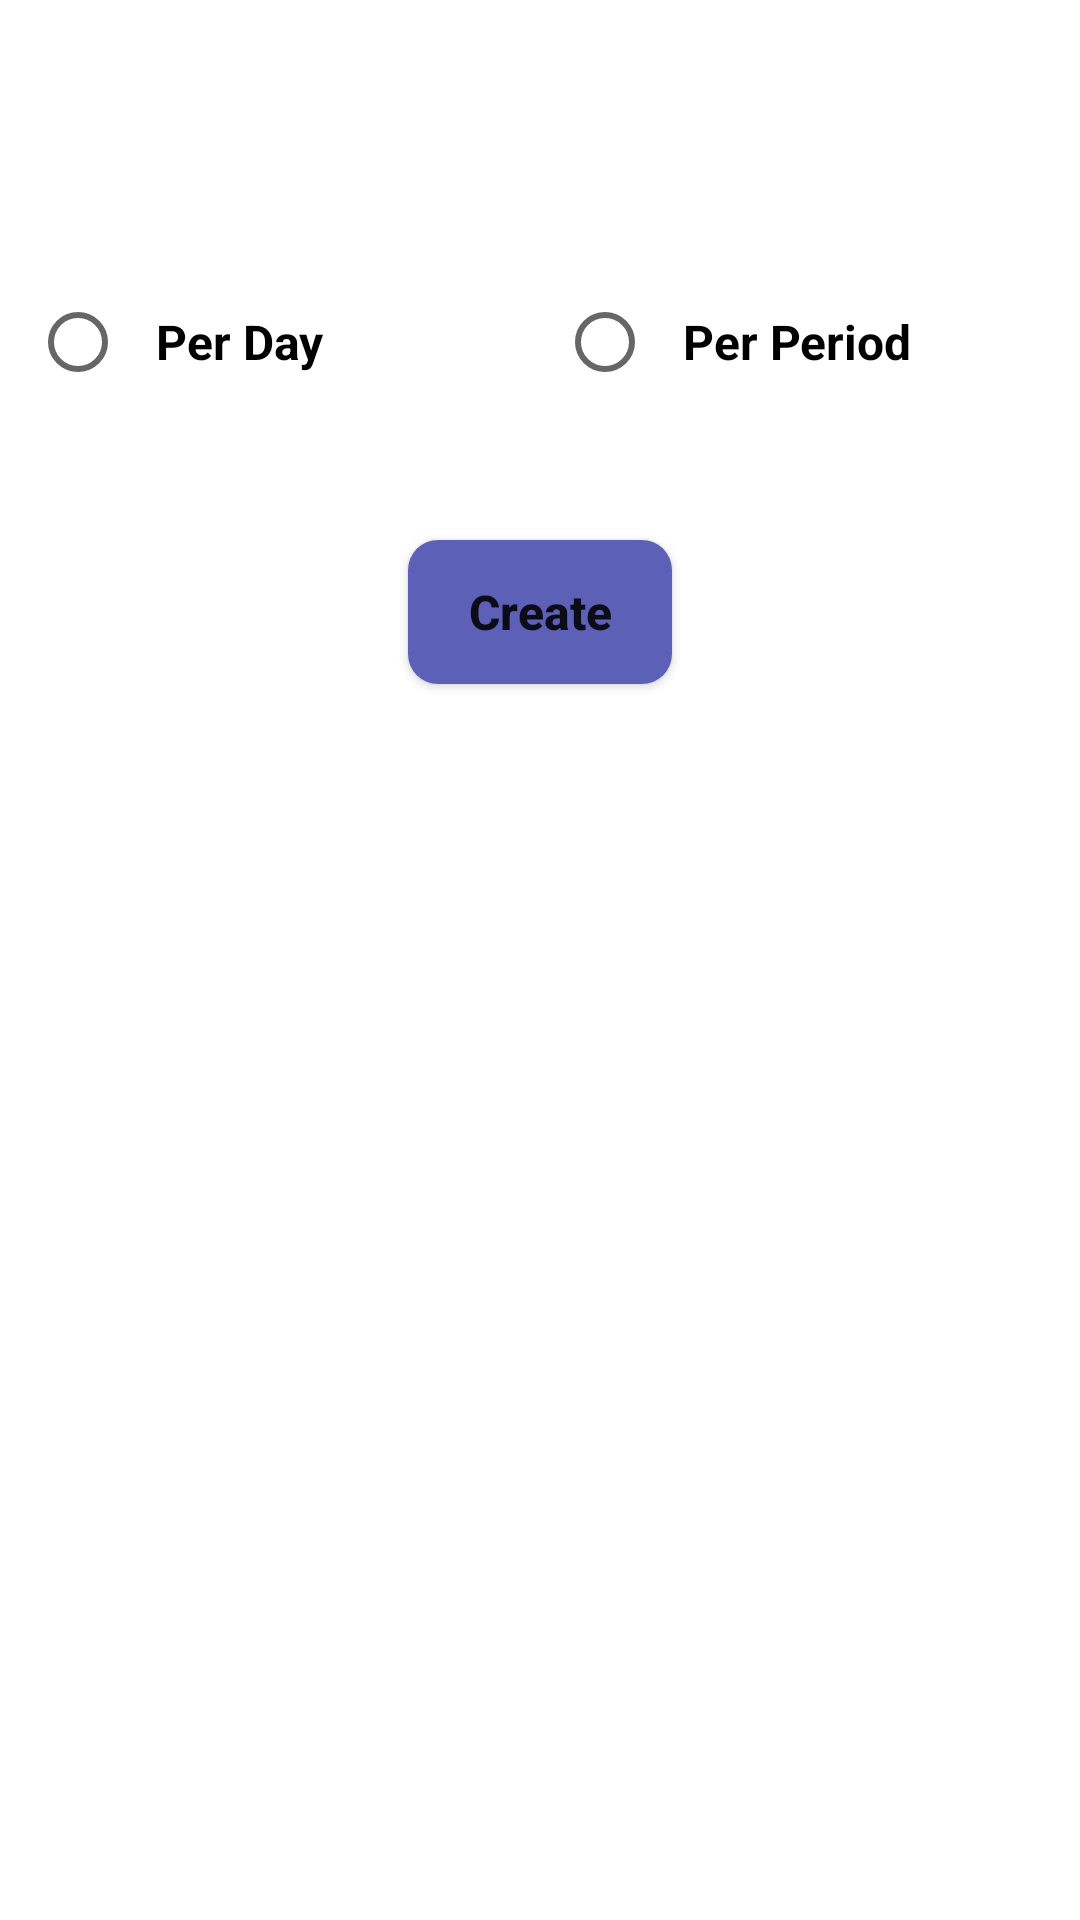

Write the Android layout XML for this screen, with the resource values it uses.
<!-- AndroidManifest.xml: application theme AttendanceTheme -->
<!-- res/layout/activity_attendance_creation.xml -->
<?xml version="1.0" encoding="utf-8"?>
<androidx.constraintlayout.widget.ConstraintLayout xmlns:android="http://schemas.android.com/apk/res/android"
    xmlns:app="http://schemas.android.com/apk/res-auto"
    xmlns:tools="http://schemas.android.com/tools"
    android:layout_width="match_parent"
    android:layout_height="match_parent"
    android:background="@color/main_color"
    tools:context=".collage.activities.AttendanceCreationActivity">


    <androidx.appcompat.widget.Toolbar
        android:id="@+id/toolbar"
        android:layout_width="match_parent"
        android:layout_height="wrap_content"
        android:background="@color/dark_grey"
        android:foregroundTint="#3322222C"
        android:minHeight="?attr/actionBarSize"
        android:theme="@style/ThemeOverlay.AppCompat.Dark.ActionBar"
        app:popupTheme="@style/ThemeOverlay.AppCompat.Light"
        app:title="Attendance Sheet" />


    <LinearLayout
        android:id="@+id/linearLayout"
        android:layout_width="match_parent"
        android:layout_height="wrap_content"
        android:layout_marginTop="24dp"
        android:layout_marginBottom="8dp"
        android:orientation="vertical"
        app:layout_constraintBottom_toTopOf="@+id/sheetCreateBtn"
        app:layout_constraintEnd_toEndOf="parent"
        app:layout_constraintHorizontal_bias="0.5"
        app:layout_constraintStart_toStartOf="parent"
        app:layout_constraintTop_toBottomOf="@+id/toolbar"
        app:layout_constraintVertical_bias="0.0"
        app:layout_constraintVertical_chainStyle="packed">

        <LinearLayout
            android:layout_width="match_parent"
            android:layout_height="wrap_content"
            android:layout_gravity="center"
            android:orientation="horizontal">

            <RadioButton
                android:id="@+id/perDayRadioBtn"
                android:layout_width="wrap_content"
                android:layout_height="wrap_content"
                android:layout_gravity="center"
                android:layout_margin="10dp"
                android:layout_weight="1"
                android:padding="10dp"
                android:text="Per Day   "
                android:textColor="@color/post_txt_color"
                android:textSize="16sp"
                android:textStyle="bold" />

            <RadioButton
                android:id="@+id/perPeriodRadioBtn"
                android:layout_width="wrap_content"
                android:layout_height="wrap_content"
                android:layout_gravity="center"
                android:layout_margin="10dp"
                android:layout_weight="1"
                android:padding="10dp"
                android:text="Per Period"
                android:textColor="@color/post_txt_color"
                android:textSize="16sp"
                android:textStyle="bold" />

        </LinearLayout>

        <Spinner
            android:id="@+id/periodsSpinner"
            style="@style/SpinnerStyle"
            android:layout_width="match_parent"
            android:layout_height="wrap_content"
            android:layout_gravity="center"
            android:layout_margin="10dp"
            android:minHeight="48dp"
            android:popupTheme="@style/ThemeOverlay.AppCompat.Light"
            android:visibility="gone"
            tools:ignore="SpeakableTextPresentCheck" />


    </LinearLayout>

    <androidx.appcompat.widget.AppCompatButton
        android:id="@+id/sheetCreateBtn"
        android:layout_width="wrap_content"
        android:layout_height="wrap_content"
        android:layout_marginTop="24dp"
        android:background="@drawable/register_btn_bg"
        android:clickable="true"
        android:elevation="10dp"
        android:focusable="true"
        android:foreground="?attr/selectableItemBackground"
        android:text="Create"
        android:textAllCaps="false"
        android:textColor="@color/post_txt_color"
        android:textSize="16sp"
        android:textStyle="bold"
        app:layout_constraintBottom_toBottomOf="parent"
        app:layout_constraintEnd_toEndOf="parent"
        app:layout_constraintHorizontal_bias="0.5"
        app:layout_constraintStart_toStartOf="parent"
        app:layout_constraintTop_toBottomOf="@+id/linearLayout" />

</androidx.constraintlayout.widget.ConstraintLayout>
<!-- resources referenced by this layout -->
<resources>
  <!-- drawable register_btn_bg (drawable) -->
  <?xml version="1.0" encoding="utf-8"?>
  <shape xmlns:android="http://schemas.android.com/apk/res/android">
  
      <solid
          android:color="#5C60B6"/>
  
      <corners
          android:radius="10dp"/>
  </shape>
  <style name="SpinnerStyle" parent="Widget.AppCompat.Spinner">
          <item name="android:textColor">@color/white_2</item>
          <item name="android:textSize">18sp</item>
      </style>
  <style name="AttendanceTheme" parent="Theme.MaterialComponents.DayNight.NoActionBar">
  
          <item name="colorPrimary">@color/matt_black</item>
          <item name="colorPrimaryVariant">@color/colorPrimaryVariant</item>
          <item name="colorOnPrimary">@color/white</item>
  
          <item name="background">@color/dark_grey</item>
  
          <item name="colorSecondary">@color/teal_200</item>
          <item name="colorSecondaryVariant">@color/teal_700</item>
          <item name="colorOnSecondary">@color/black</item>
  
          <item name="android:statusBarColor">@color/black</item>
          <item name="android:actionBarPopupTheme">@style/ThemeOverlay.AppCompat.Light</item>
          <item name="popupTheme">@style/Theme.MaterialComponents.Light</item>
  
  
      </style>
  <!-- not gathered from this repository: default colours our renderer supplied (Android Studio template values) -->
  <color name="teal_200">#FF03DAC5</color>
  <color name="teal_700">#FF018786</color>
  <color name="black">#FF000000</color>
  <color name="white">#FFFFFFFF</color>
</resources>
